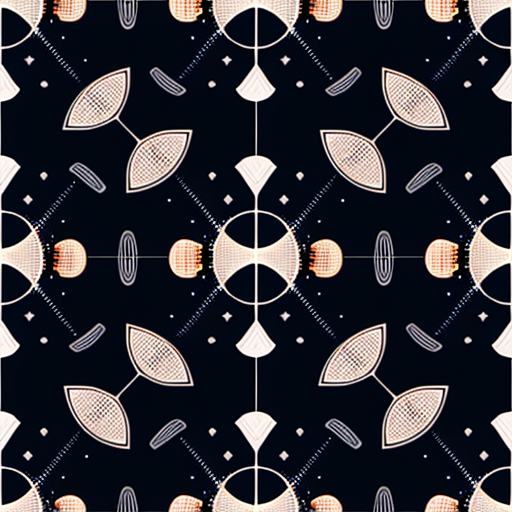
Generation parameters embedded in this image by AUTOMATIC1111 Stable Diffusion web UI or a fork of it (Forge, ...) (PNG 'parameters' text chunk):
scifi pattern
Negative prompt: words, letters, numbers, low quality
Steps: 48, Sampler: Euler a, CFG scale: 13, Seed: 2018969141, Size: 512x512, Model hash: 980cb713af, Model: reliberate_v10, Version: ## 1.4.0